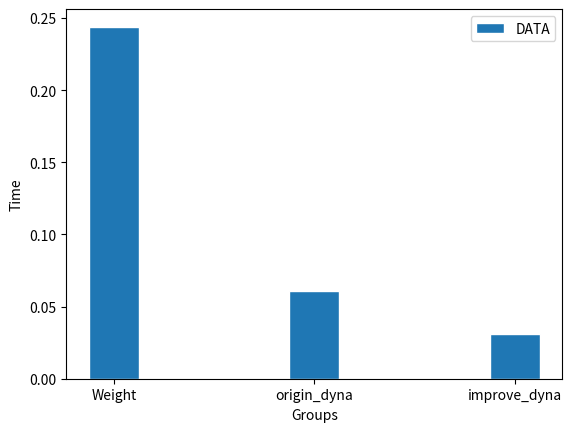

Here is the Python script that generated this plot:
#!/usr/bin/env python
# coding: utf-8

# In[9]:


import matplotlib.pyplot as plt
import numpy as np

barWidth = 0.25
result = [0.244, 0.061, 0.031]
r1 = np.arange(len(result))

plt.bar(r1, result, width=barWidth, edgecolor='white',label='DATA' )

plt.xticks([r  for r in range(len(result))], ['Weight','origin_dyna','improve_dyna',])
plt.legend()
plt.xlabel('Groups')
plt.ylabel('Time')
plt.show()


# In[ ]:




